Run: headless pygame with SDL's dummy video driver; simulated clock (each Clock.tick advances the game by its frame time, no real sleeping); random seed 0; keys injected as events and as key.get_pressed() state; no mouse input.
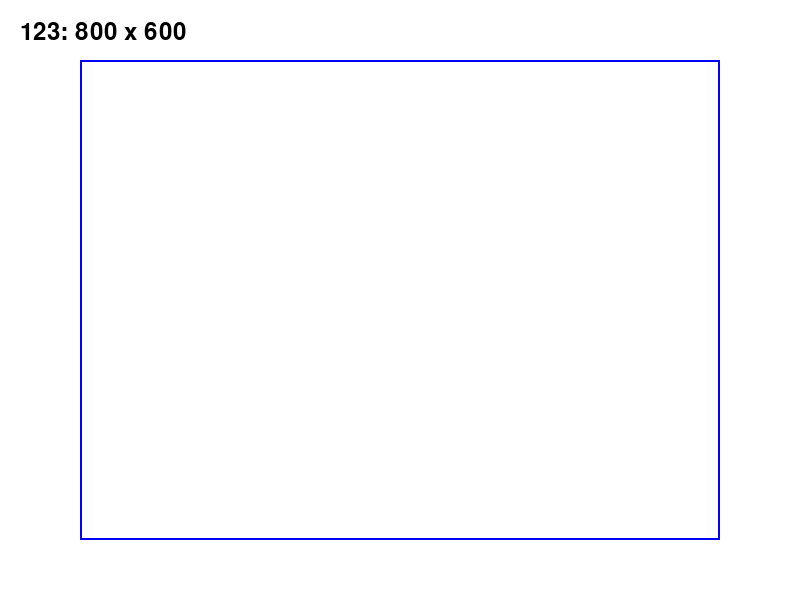
Frame 1 of 4 · flips 1–60 · no input
Frame 2 of 4 · flips 61–180 · tapped SPACE, RETURN · held RIGHT (→), D · screen unchanged from frame 1, image omitted
Frame 3 of 4 · flips 181–300 · held DOWN (↓), S · screen unchanged from frame 2, image omitted
Frame 4 of 4 · flips 301–420 · held LEFT (←), A, UP (↑), W · screen unchanged from frame 3, image omitted

The pygame program that drew these frames:

# -*- coding: utf-8 -*-
# 导入必要的库
import sys  # 导入sys系统库，用于退出程序

import pygame  # 导入pygame游戏开发库

# 初始化Pygame所有模块
pygame.init()  # 初始化pygame，这是使用pygame前的必要步骤

# 设置初始窗口大小
initial_width, initial_height = 800, 600  # 定义窗口初始宽度和高度
# 创建可调整大小的窗口，pygame.RESIZABLE参数使窗口可以调整大小
screen = pygame.display.set_mode((initial_width, initial_height), pygame.RESIZABLE)
pygame.display.set_caption("可自由缩放的Pygame窗口")  # 设置窗口标题


# 定义颜色常量(使用RGB格式)
WHITE = (255, 255, 255)  # 白色
BLACK = (0, 0, 0)  # 黑色
BLUE = (0, 0, 255)  # 蓝色

# 创建时钟对象用于控制帧率
clock = pygame.time.Clock()
# 主循环控制变量，当running为False时退出程序
running = True

# 主游戏循环
while running:
    # 事件处理循环
    for event in pygame.event.get():  # 获取所有待处理的事件
        if event.type == pygame.QUIT:  # 如果检测到关闭窗口事件
            running = False  # 设置running为False以退出主循环
        elif event.type == pygame.VIDEORESIZE:  # 如果检测到窗口大小改变事件
            # 重新设置窗口大小为调整后的大小，保持RESIZABLE属性
            screen = pygame.display.set_mode((event.w, event.h), pygame.RESIZABLE)  # 来自 VIDEO RESIZE 事件的宽度和高度

    # 获取当前窗口的实际尺寸
    current_width, current_height = screen.get_size()  # 返回当前窗口的宽和高

    # 清屏操作，用白色填充整个窗口
    screen.fill(WHITE)

    # 绘制一个随窗口大小变化的蓝色边框矩形
    rect_width = current_width * 0.8  # 矩形宽度为窗口宽度的80%
    rect_height = current_height * 0.8  # 矩形高度为窗口高度的80%
    # 计算矩形左上角坐标，使其居中显示
    rect_x = (current_width - rect_width) / 2
    rect_y = (current_height - rect_height) / 2
    # 绘制矩形(表面, 颜色, 矩形参数, 边框宽度=2)
    pygame.draw.rect(screen, BLUE, (rect_x, rect_y, rect_width, rect_height), 2)

    # 创建字体对象，None表示使用默认字体，36是字号
    font = pygame.font.SysFont(None, 36)
    # 渲染显示窗口尺寸的文本(文本内容, 抗锯齿, 颜色)
    text = font.render(f"123: {current_width} x {current_height}", True, BLACK)
    # 将文本绘制到屏幕上(文本对象, 位置坐标)
    screen.blit(text, (20, 20))

    # 更新整个显示表面，将所有绘制内容显示到屏幕上
    pygame.display.flip()
    # 控制游戏帧率为60FPS
    clock.tick(60)

# 退出Pygame，释放资源
pygame.quit()
# 安全退出Python程序
sys.exit()
